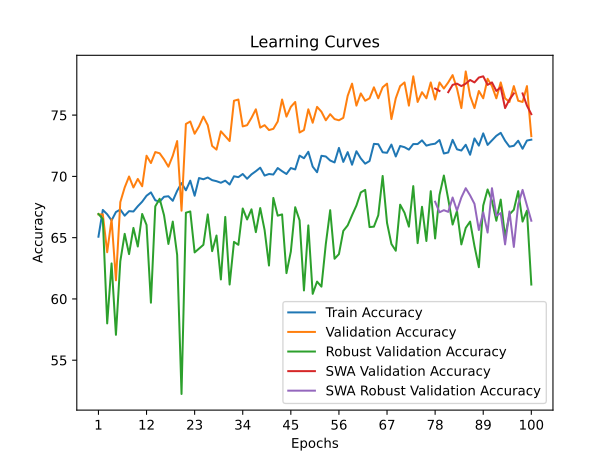

Data behind this chart, as committed beside it:
time; train_accuracy; train_loss; valid_accuracy; valid_loss; valid_accuracy_robust; valid_accuracy_swa; valid_accuracy_robust_swa
9,1761; 65,0751; 1,5337; 66,8993; 1,2510; 66,9310; 66,8993; 66,9310
18,5998; 67,2623; 1,2733; 66,8993; 1,0182; 66,5172; 66,8993; 66,5172
27,8133; 66,9049; 1,2573; 63,8086; 0,9832; 58,0000; 63,8086; 58,0000
37,3560; 66,4046; 1,2516; 66,5005; 0,9080; 62,8966; 66,5005; 62,8966
47,6034; 67,0908; 1,2456; 61,5155; 0,9565; 57,0690; 61,5155; 57,0690
57,2215; 67,2909; 1,2430; 67,8963; 0,9046; 63,0690; 67,8963; 63,0690
66,3761; 66,7906; 1,2302; 69,0927; 0,9630; 65,3103; 69,0927; 65,3103
76,0381; 67,1623; 1,2338; 69,9900; 0,8852; 63,6552; 69,9900; 63,6552
85,1203; 67,1337; 1,2224; 69,0927; 0,8525; 65,7931; 69,0927; 65,7931
94,2898; 67,5625; 1,2121; 69,7906; 0,9035; 64,2759; 69,7906; 64,2759
103,7236; 67,9342; 1,2058; 69,1924; 0,9153; 66,9310; 69,1924; 66,9310
113,4133; 68,4203; 1,2001; 71,6849; 0,8161; 66,0345; 71,6849; 66,0345
122,5325; 68,6919; 1,1773; 71,0867; 0,9371; 59,6897; 71,0867; 59,6897
131,5135; 68,0486; 1,1882; 71,9840; 0,8033; 67,5517; 71,9840; 67,5517
140,3655; 67,9342; 1,1880; 71,8843; 0,8035; 68,1724; 71,8843; 68,1724
149,5899; 68,3345; 1,1763; 71,3858; 0,8258; 66,8276; 71,3858; 66,8276
159,0076; 68,3774; 1,1839; 70,7876; 0,8546; 64,4828; 70,7876; 64,4828
168,4359; 68,0057; 1,1860; 71,6849; 0,7621; 66,3103; 71,6849; 66,3103
177,7242; 68,8206; 1,1710; 72,8814; 0,8058; 63,5862; 72,8814; 63,5862
186,5579; 69,4496; 1,1532; 67,1984; 0,9569; 52,2414; 67,1984; 52,2414
195,6637; 68,8635; 1,1643; 74,2772; 0,7734; 67,0345; 74,2772; 67,0345
204,7279; 69,6497; 1,1482; 74,4766; 0,7758; 67,1379; 74,4766; 67,1379
213,9166; 68,4203; 1,1740; 73,4796; 0,8014; 63,7931; 73,4796; 63,7931
223,3008; 69,8642; 1,1486; 74,0778; 0,8000; 64,1034; 74,0778; 64,1034
232,5744; 69,7641; 1,1543; 74,8754; 0,7464; 64,4138; 74,8754; 64,4138
241,6882; 69,9071; 1,1369; 74,1775; 0,7567; 66,8966; 74,1775; 66,8966
251,1809; 69,6926; 1,1495; 72,4826; 0,8123; 63,8966; 72,4826; 63,8966
260,8674; 69,6069; 1,1490; 72,1834; 0,7799; 65,1724; 72,1834; 65,1724
270,4831; 69,4782; 1,1394; 73,6790; 0,7947; 61,5862; 73,6790; 61,5862
279,7897; 69,6497; 1,1511; 73,2802; 0,7586; 66,6897; 73,2802; 66,6897
289,0066; 69,3352; 1,1381; 72,8814; 0,7781; 61,1724; 72,8814; 61,1724
298,3887; 70,0071; 1,1388; 76,1715; 0,7256; 64,6552; 76,1715; 64,6552
307,4534; 69,9357; 1,1434; 76,2712; 0,7178; 64,4138; 76,2712; 64,4138
316,6331; 70,1930; 1,1284; 74,0778; 0,7476; 67,3793; 74,0778; 67,3793
325,7079; 69,8070; 1,1365; 74,1775; 0,7478; 66,4828; 74,1775; 66,4828
335,2027; 70,1644; 1,1260; 74,7757; 0,7181; 67,3103; 74,7757; 67,3103
344,8327; 70,4217; 1,1148; 75,4736; 0,7092; 65,4483; 75,4736; 65,4483
354,5143; 70,7076; 1,1127; 73,9781; 0,7526; 67,4138; 73,9781; 67,4138
364,3953; 70,0643; 1,1274; 74,1775; 0,7551; 65,6207; 74,1775; 65,6207
374,3697; 70,1930; 1,1322; 73,7787; 0,7456; 62,7241; 73,7787; 62,7241
384,6104; 70,1501; 1,1347; 73,8784; 0,7073; 68,2414; 73,8784; 68,2414
393,9494; 70,6791; 1,1194; 74,4766; 0,7180; 66,7931; 74,4766; 66,7931
403,4654; 70,4217; 1,1182; 76,2712; 0,7099; 66,8966; 76,2712; 66,8966
412,8930; 70,1930; 1,1200; 74,8754; 0,7422; 62,1034; 74,8754; 62,1034
422,4614; 70,6791; 1,1170; 75,6730; 0,7335; 63,8621; 75,6730; 63,8621
431,7082; 70,5647; 1,1082; 76,0718; 0,7144; 67,4828; 76,0718; 67,4828
440,8223; 71,6941; 1,1015; 73,5793; 0,7612; 66,4138; 73,5793; 66,4138
450,0292; 71,4796; 1,1080; 73,7787; 0,7377; 60,6897; 73,7787; 60,6897
459,3559; 72,0086; 1,0968; 75,4736; 0,7038; 66,0000; 75,4736; 66,0000
468,7716; 70,7934; 1,1033; 74,3769; 0,7174; 60,4138; 74,3769; 60,4138
477,9429; 70,3360; 1,1162; 75,6730; 0,7144; 61,4138; 75,6730; 61,4138
487,3790; 71,6798; 1,0904; 75,2742; 0,7419; 61,0000; 75,2742; 61,0000
496,9278; 71,6226; 1,0969; 74,5763; 0,7128; 64,4828; 74,5763; 64,4828
506,6040; 71,2938; 1,1062; 75,0748; 0,7154; 67,2414; 75,0748; 67,2414
516,1961; 71,1365; 1,1030; 74,6760; 0,7189; 63,2759; 74,6760; 63,2759
525,9658; 72,3231; 1,0893; 74,5763; 0,6967; 63,6552; 74,5763; 63,6552
535,7738; 71,1794; 1,1063; 74,7757; 0,7109; 65,5517; 74,7757; 65,5517
545,4138; 71,9800; 1,0864; 76,5703; 0,6826; 66,0000; 76,5703; 66,0000
554,4252; 70,9507; 1,1061; 77,5673; 0,6677; 66,8276; 77,5673; 66,8276
563,6751; 72,0515; 1,0868; 75,7727; 0,6841; 67,6207; 75,7727; 67,6207
... 40 more rows
